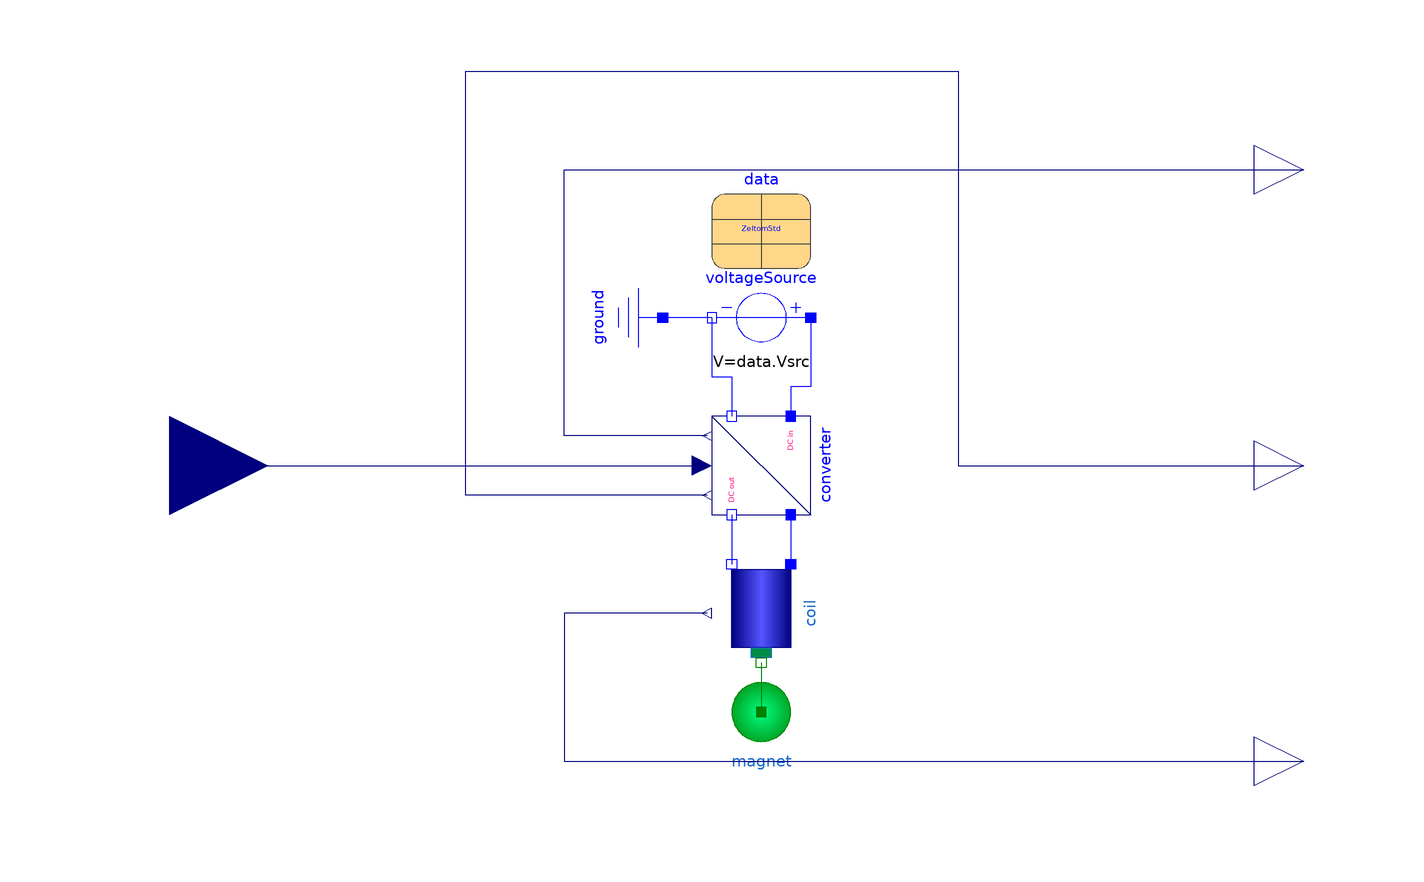

This picture is the connection diagram that the Modelica source below describes through its graphical annotations.

model SwitchingMagLev "System with switching DC/DC"
  extends Modelica.Blocks.Icons.DiscreteBlock;
  Components.Coil
           coil(
    data=data,
    i(fixed=true, start=data.i0))
    annotation (Placement(transformation(extent={{10,-40},{-10,-20}})));
  Modelica.Electrical.Analog.Sources.ConstantVoltage voltageSource(V=data.Vsrc)
                                                                        annotation (Placement(transformation(
        extent={{-10,10},{10,-10}},
        rotation=180,
        origin={0,30})));
  Modelica.Electrical.Analog.Basic.Ground ground annotation (Placement(transformation(
        extent={{-10,-10},{10,10}},
        rotation=270,
        origin={-30,30})));
  DCDC.Switching.Converter converter(fSw=data.fSw)                             annotation (Placement(transformation(
        extent={{-10,-10},{10,10}},
        rotation=270)));
  parameter ParameterRecords.DataZeltomStd data annotation (Placement(transformation(extent={{-10,40},{10,60}})));
  Components.Magnet magnet(
    m=data.m,
    d(fixed=true, start=data.d0),
    d_der(fixed=true)) annotation (Placement(transformation(extent={{-10,-60},{10,-40}})));
  Modelica.Blocks.Interfaces.RealInput vRef annotation (Placement(transformation(extent={{-140,-20},{-100,20}})));
  Modelica.Blocks.Interfaces.RealOutput vBat annotation (Placement(transformation(extent={{100,50},{120,70}})));
  Modelica.Blocks.Interfaces.RealOutput iAct annotation (Placement(transformation(extent={{100,-10},{120,10}})));
  Modelica.Blocks.Interfaces.RealOutput e annotation (Placement(transformation(extent={{100,-70},{120,-50}})));
equation
  connect(voltageSource.n, ground.p) annotation (Line(points={{-10,30},{-20,30}},
                                                                                color={0,0,255}));
  connect(voltageSource.n, converter.dc_n1) annotation (Line(points={{-10,30},{-10,18},{-6,18},{-6,10}},
                                    color={0,0,255}));
  connect(voltageSource.p, converter.dc_p1)
    annotation (Line(points={{10,30},{10,16},{6,16},{6,10}},color={0,0,255}));
  connect(converter.dc_n2, coil.pin_n) annotation (Line(points={{-6,-10},{-6,-20}},
                                                                                  color={0,0,255}));
  connect(converter.dc_p2, coil.pin_p) annotation (Line(points={{6,-10},{6,-20}}, color={0,0,255}));
  connect(coil.flange, magnet.flange) annotation (Line(points={{0,-40},{0,-50}},   color={0,127,0}));
  connect(vRef, converter.vRef) annotation (Line(points={{-120,0},{-12,0}}, color={0,0,127}));
  connect(converter.vBat, vBat) annotation (Line(points={{-11,6},{-40,6},{-40,60},{110,60}}, color={0,0,127}));
  connect(coil.e, e) annotation (Line(points={{-11,-30},{-40,-30},{-40,-60},{110,-60}}, color={0,0,127}));
  connect(converter.iAct, iAct) annotation (Line(points={{-11,-6},{-60,-6},{-60,80},{40,80},{40,0},{110,0}}, color={0,0,127}));
  annotation (
    Diagram(coordinateSystem(extent={{-100,-100},{100,100}})),
    Icon(coordinateSystem(extent={{-100,-100},{100,100}}), graphics={
        Rectangle(
          extent={{-40,100},{40,4}},
          lineColor={0,0,127},
          fillColor={85,85,255},
          fillPattern=FillPattern.VerticalCylinder),
        Rectangle(
          extent={{-20,10},{20,0}},
          lineColor={0,127,0},
          fillPattern=FillPattern.VerticalCylinder,
          fillColor={0,255,128}),
        Ellipse(
          extent={{-20,-40},{20,-80}},
          lineColor={0,127,0},
          fillColor={0,255,128},
          fillPattern=FillPattern.Sphere)}),
    Documentation(info="<html>
<p>
Functional Mockup Unit of the system with switching inverter with lower performance.
</p>
</html>"));
end SwitchingMagLev;